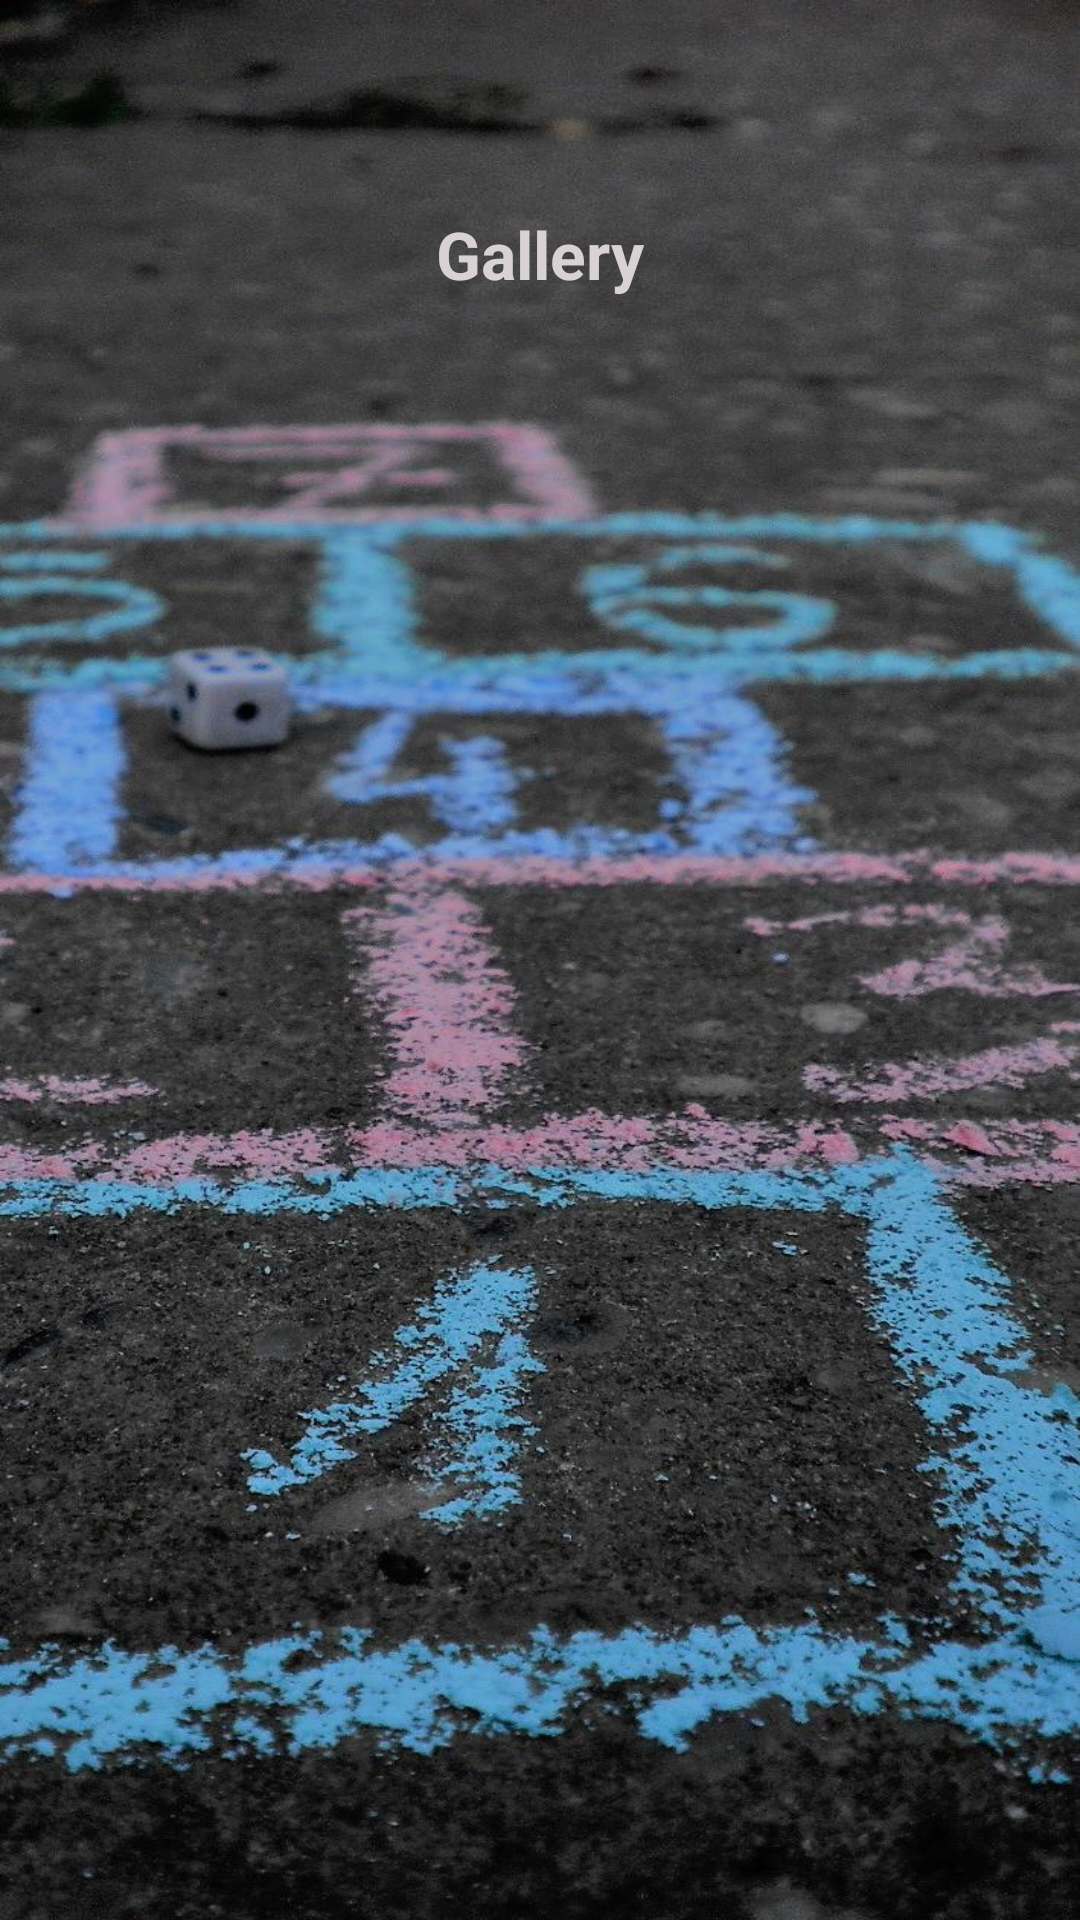

Write the Android layout XML for this screen, with the resource values it uses.
<!-- AndroidManifest.xml: application theme Theme.TurfBooking -->
<!-- res/layout/activity_turf_gallery.xml -->
<?xml version="1.0" encoding="utf-8"?>
<LinearLayout xmlns:android="http://schemas.android.com/apk/res/android"
    xmlns:app="http://schemas.android.com/apk/res-auto"
    xmlns:tools="http://schemas.android.com/tools"
    android:layout_width="match_parent"
    android:layout_height="match_parent"
    android:background="@drawable/jumb"
    android:padding="40dp"
    android:orientation="vertical"
    tools:context=".TurfGallery">


        <TextView
            android:id="@+id/textView1"
            android:layout_width="wrap_content"
            android:layout_height="wrap_content"
            android:text="Gallery"
            android:textColor="#D8D2D2"
            android:layout_gravity="center"
            android:layout_marginTop="30dp"
            android:textStyle="bold"
            android:textAppearance="?android:attr/textAppearanceLarge" />


        <ListView
            android:id="@+id/lv1"
            android:dividerHeight="4dp"
            android:layout_marginTop="10dp"
            android:layout_width="match_parent"
            android:layout_height="match_parent"
            />


    </LinearLayout>
<!-- resources referenced by this layout -->
<resources>
  <!-- drawable jumb: jpg bitmap (drawable, 199808 bytes) -->
  <style name="Theme.TurfBooking" parent="Theme.MaterialComponents.DayNight.DarkActionBar">
          
          <item name="colorPrimary">@color/purple_500</item>
          <item name="colorPrimaryVariant">@color/purple_700</item>
          <item name="colorOnPrimary">@color/white</item>
          
          <item name="colorSecondary">@color/teal_200</item>
          <item name="colorSecondaryVariant">@color/teal_700</item>
          <item name="colorOnSecondary">@color/black</item>
          
          <item name="android:statusBarColor" tools:targetApi="l">?attr/colorPrimaryVariant</item>
          
      </style>
  <color name="purple_500">#161517</color>
  <color name="purple_700">#181819</color>
  <color name="white">#FFFFFFFF</color>
  <color name="teal_200">#FF03DAC5</color>
  <color name="teal_700">#FF018786</color>
  <color name="black">#FF000000</color>
</resources>
